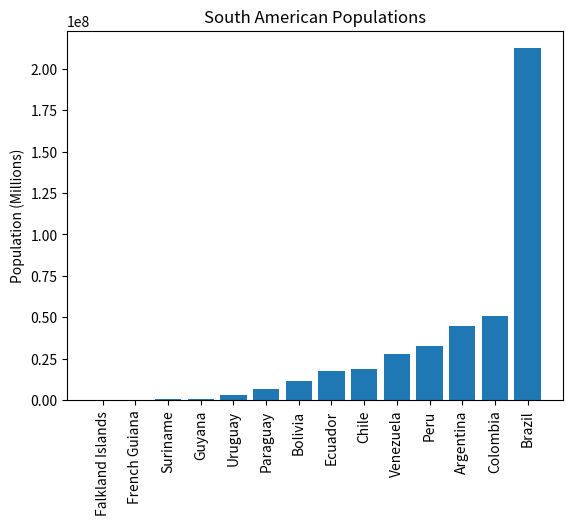

Reproduce this figure in Python.
import matplotlib.pyplot as plt
import pandas as pd
import numpy as np

# mengurutkan data
countries = ('Argentina', 'Bolivia', 'Brazil', 'Chile', 'Colombia', 'Ecuador',
             'Falkland Islands', 'French Guiana', 'Guyana', 'Paraguay', 'Peru',
             'Suriname', 'Uruguay', 'Venezuela')

populations = (45076704, 11626410, 212162757, 19109629, 50819826, 17579085,
               3481, 287750, 785409, 7107305, 32880332, 585169, 3470475,
               28258770)

df = pd.DataFrame({
    'Country': countries,
    'Population': populations,
})
df.sort_values(by='Population', inplace=True)
df


x_coords = np.arange(len(df))
plt.bar(x_coords, df['Population'], tick_label=df['Country'])
plt.xticks(rotation=90)
plt.ylabel('Population (Millions)')
plt.title('South American Populations')
plt.show()